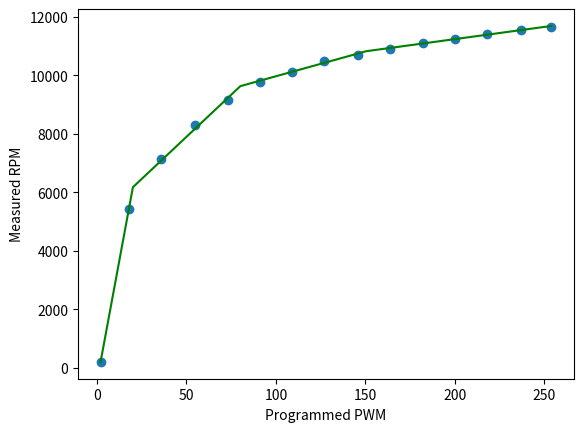

The matplotlib source for this figure:
"""
---------------------
The MIT License (MIT)

Copyright (c) 2017-2018 Sungeun K. Jeon for Gnea Research LLC

Permission is hereby granted, free of charge, to any person obtaining a copy
of this software and associated documentation files (the "Software"), to deal
in the Software without restriction, including without limitation the rights
to use, copy, modify, merge, publish, distribute, sublicense, and/or sell
copies of the Software, and to permit persons to whom the Software is
furnished to do so, subject to the following conditions:

The above copyright notice and this permission notice shall be included in
all copies or substantial portions of the Software.

THE SOFTWARE IS PROVIDED "AS IS", WITHOUT WARRANTY OF ANY KIND, EXPRESS OR
IMPLIED, INCLUDING BUT NOT LIMITED TO THE WARRANTIES OF MERCHANTABILITY,
FITNESS FOR A PARTICULAR PURPOSE AND NONINFRINGEMENT. IN NO EVENT SHALL THE
AUTHORS OR COPYRIGHT HOLDERS BE LIABLE FOR ANY CLAIM, DAMAGES OR OTHER
LIABILITY, WHETHER IN AN ACTION OF CONTRACT, TORT OR OTHERWISE, ARISING FROM,
OUT OF OR IN CONNECTION WITH THE SOFTWARE OR THE USE OR OTHER DEALINGS IN
THE SOFTWARE.
---------------------
"""


"""
This Python script produces a continuous piece-wise line fit of actual spindle speed over
programmed speed/PWM, which must be measured and provided by the user. A plot of the data
and line fit will be auto-generated and saved in the working directory as 'line_fit.png'.

REQUIREMENTS:
  - Python 2.7 or 3.x with SciPy, NumPy, and Matplotlib Python Libraries
  
  - For the most people, the easiest way to run this script is on the free cloud service
    https://repl.it/site/languages/python3. No account necessary. Unlimited runs. 
    
    - Last checked on 4/5/2018. This site has been regularly evolving and becoming more 
      powerful. Things may not work exactly as shown. Please report any issues.
    
    - To use, go to the website and start the Python REPL. Copy and paste this script into
      the main.py file in the browser editor. Click 'Run' and a solution should appear in 
      the text output in the REPL console window. You can edit the script directly in the
      browser and re-run the script as many times as you need. A free account is only 
      necessary if you want to save files on their servers.
      
    - This script will also automatically generate a png image with the plot of the data 
      with the piece-wise linear fit over it, but this will not show up by default on this 
      website. To enable this, just click the 'Add File' icon and create a dummy file. 
      Name it anything, like dummy.py. Leave this file blank. Doing this places the REPL 
      in multiple file mode and will enable viewing the plot. Click the 'Run' icon. The
      solution will be presented again in the console, and the data plot will appear in 
      the file list called 'line_fit.png'. Click the file to view the plot.
  
  - For offline Python installs, most Mac and Linux computers have Python pre-installed 
    with the required libraries. If not, a quick google search will show you how to 
    install them. For Windows, Python installations are bit more difficult. Anaconda and 
    Pyzo seem to work well.

USAGE: 
  - First, make sure you are using the stock build of Grbl for the 328p processor. Most
    importantly, the SPINDLE_PWM_MAX_VALUE and SPINDLE_PWM_MIN_VALUE should be unaltered
    from defaults, otherwise change them back to 255.0 and 1.0 respectively for this test.
    
  - Next, program the max and min rpm Grbl settings to '$30=255' and '$31=1'. This sets
    the internal PWM values equal to 'S' spindle speed for the standard Grbl build.
         
  - Check if your spindle does not turn on at very low voltages by setting 'S' spindle
    speed to 'S1'. If it does not turn on or turns at a non-useful rpm, increase 'S' by 
    one until it does. Write down this 'S' value for later. You'll start the rpm data
    collection from this point onward and will need to update the SPINDLE_PWM_MIN_VALUE 
    in cpu_map.h afterwards.
         
  - Collect actual spindle speed with a tachometer or similar means over a range of 'S' 
    and PWM values. Start by setting the spindle 'S' speed to the minimum useful 'S' from 
    the last step and measure and record actual spindle rpm. Next, increase 'S' spindle 
    speed over equally sized intervals and repeat the measurement. Increments of 20 rpm 
    should be more than enough, but decrease increment size, if highly nonlinear. Complete
    the data collection the 'S' spindle speed equal to '$30' max rpm, or at the max useful 
    rpm, and record the actual rpm output. Make sure to collect rpm data all the way 
    throughout useful output rpm. The actual operating range within this model may be set 
    later within Grbl with the '$30' and '$31' settings.
    
  - In some cases, spindle PWM output can have discontinuities or not have a useful rpm
    in certain ranges. For example, a known controller board has the spindle rpm drop
    completely at voltages above ~4.5V. If you have discontinuities like this at the low
    or high range of rpm, simply trim them from the data set. Don't include them. For 
    Grbl to compensate, you'll need to alter the SPINDLE_PWM_MIN_VALUE and/or 
    SPINDLE_PWM_MAX_VALUE in cpu_map.h to where your data set ends. This script will 
    indicate if you need to do that in the solution output.
           
  - Keep in mind that spindles without control electronics can slow down drastically when 
    cutting and under load. How much it slows down is dependent on a lot of factors, such 
    as feed rate, chip load, cutter diameter, flutes, cutter type, lubricant/coolant, 
    material being cut, etc. Even spindles with controllers can still slow down if the 
    load is higher than the max current the controller can provide. It's recommended to 
    frequently re-check and measure actual spindle speed during a job. You can always use 
    spindle speed overrides to tweak it temporarily to the desired speed.

  - Edit this script and enter the measured rpm values and their corresponding 'S' spindle 
    speed values in the data arrays below. Set the number of piecewise lines you would 
    like to use, from one to four lines. For most cases, four lines is perfectly fine.
    In certain scenarios (laser engraving), this may significantly degrade performance and
    should be reduced if possible. 
  
  - Run the Python script. Visually assess the line fit from the plot. It will not likely 
    to what you want on the first go. Dial things in by altering the line fit junction 
    points 'PWM_pointX' in this script to move where the piecewise line junctions are 
    located along the plot x-axis. It may be desired to tweak the junction points so the 
    model solution is more accurate in the region that the spindle typically running. 
    Re-run the script and tweak the junction points until you are satisfied with the model.
    
  - Record the solution and enter the RPM_POINT and RPM_LINE values into config.h. Set the 
    number of piecewise lines used in this model in config.h. Also set the '$30' and '$31'
    max and min rpm values to the solution values or in a range between them in Grbl '$' 
    settings. And finally, alter the SPINDLE_PWM_MIN_VALUE in cpu_map.h, if your spindle 
    needs to be above a certain voltage to produce a useful low rpm.
    
  - Once the solution is entered. Recompile and flash Grbl. This solution model is only 
    valid for this particular set of data. If the machine is altered, you will need to 
    perform this experiment again and regenerate a new model here. 
  
OUTPUT: 
  The solver produces a set of values that define the piecewise fit and can be used by 
  Grbl to quickly and efficiently compute spindle PWM output voltage for a desired RPM.
  
  The first two are the RPM_MAX ($30) and RPM_MIN ($31) Grbl settings. These must be 
  programmed into Grbl manually or setup in defaults.h for new systems. Altering these 
  values within Grbl after a piece-wise linear model is installed will not change alter 
  model. It will only alter the range of spindle speed rpm values Grbl output. 
  
  For example, if the solver produces an RPM_MAX of 9000 and Grbl is programmed with 
  $30=8000, S9000 may be programmed, but Grbl will only produce the output voltage to run 
  at 8000 rpm. In other words, Grbl will only output voltages the range between 
  max(RPM_MIN,$31) and min(RPM_MAX,$30).
        
  The remaining values define the slopes and offsets of the line segments and the junction 
  points between line segments, like so for n_pieces=3:
        
    PWM_output = RPM_LINE_A1 * rpm - RPM_LINE_B1     [ RPM_MIN < rpm < RPM_POINT12 ]
    PWM_output = RPM_LINE_A2 * rpm - RPM_LINE_B2     [ RPM_POINT12 < rpm < RPM_POINT23 ]
    PWM_output = RPM_LINE_A3 * rpm - RPM_LINE_B3     [ RPM_POINT23 < rpm < RPM_MAX ]
    
  NOTE: The script solves in terms of PWM but the final equations and values are expressed 
  in terms of rpm in the form 'PWM = a*rpm - b'. 

"""

from scipy import optimize
import numpy as np

# ----------------------------------------------------------------------------------------
# Configure spindle PWM line fit solver

n_pieces = 4 # Number of line segments used for data fit. Only 1 to 4 line segments supported.

# Programmed 'S' spindle speed values. Must start with minimum useful PWM or 'S' programmed
# value and end with the maximum useful PWM or 'S' programmed value. Order of the array must
# be synced with the RPM_measured array below. 
# NOTE: ** DO NOT USE DATA FROM AN EXISTING PIECEWISE LINE FIT. USE DEFAULT GRBL MODEL ONLY. **
PWM_set = np.array([2,18,36,55,73,91,109,127,146,164,182,200,218,237,254], dtype=float)

# Actual RPM measured at the spindle. Must be in the ascending value and equal in length 
# as the PWM_set array. Must include the min and max measured rpm output in the first and 
# last array entries, respectively.
RPM_measured = np.array([213.,5420,7145,8282,9165,9765,10100,10500,10700,10900,11100,11250,11400,11550,11650], dtype=float)

# Configure line fit points by 'S' programmed rpm or PWM value. Values must be between 
# PWM_max and PWM_min. Typically, alter these values to space the points evenly between 
# max and min PWM range. However, they may be tweaked to maximize accuracy in the places 
# you normally operate for highly nonlinear curves. Plot to visually assess how well the 
# solution fits the data.
PWM_point1 = 20.0 # (S) Point between segments 0 and 1. Used when n_pieces >= 2.
PWM_point2 = 80.0  # (S) Point between segments 1 and 2. Used when n_pieces >= 3.
PWM_point3 = 150.0  # (S) Point between segments 2 and 3. Used when n_pieces = 4.

# ----------------------------------------------------------------------------------------

# Advanced settings

# The optimizer requires an initial guess of the solution. Change value if solution fails.
slope_i = 100.0;  # > 0.0 

PWM_max = max(PWM_set) # Maximum PWM set in measured range
PWM_min = min(PWM_set) # Minimum PWM set in measured range
plot_figure = True # Set to False, if matplotlib is not available.

# ----------------------------------------------------------------------------------------
# DO NOT ALTER ANYTHING BELOW.

def piecewise_linear_1(x,b,k1):
    return np.piecewise(x, [(x>=PWM_min)&(x<=PWM_max)], [lambda x:k1*(x-PWM_min)+b])
    
def piecewise_linear_2(x,b,k1,k2):
    c = [b, 
         b+k1*(PWM_point1-PWM_min)]
    funcs = [lambda x:k1*(x-PWM_min)+c[0], 
             lambda x:k2*(x-PWM_point1)+c[1]]
    conds = [(x<PWM_point1)&(x>=PWM_min),
             (x<=PWM_max)&(x>=PWM_point1)]
    return np.piecewise(x, conds, funcs)
    
def piecewise_linear_3(x,b,k1,k2,k3):
    c = [b, 
         b+k1*(PWM_point1-PWM_min),
         b+k1*(PWM_point1-PWM_min)+k2*(PWM_point2-PWM_point1)]
    funcs = [lambda x:k1*(x-PWM_min)+c[0], 
             lambda x:k2*(x-PWM_point1)+c[1],
             lambda x:k3*(x-PWM_point2)+c[2]]
    conds = [(x<PWM_point1)&(x>=PWM_min),
             (x<PWM_point2)&(x>=PWM_point1),
             (x<=PWM_max)&(x>=PWM_point2)]
    return np.piecewise(x, conds, funcs)
    
def piecewise_linear_4(x,b,k1,k2,k3,k4):
    c = [b, 
         b+k1*(PWM_point1-PWM_min),
         b+k1*(PWM_point1-PWM_min)+k2*(PWM_point2-PWM_point1),
         b+k1*(PWM_point1-PWM_min)+k2*(PWM_point2-PWM_point1)+k3*(PWM_point3-PWM_point2)]
    funcs = [lambda x:k1*(x-PWM_min)+c[0], 
             lambda x:k2*(x-PWM_point1)+c[1],
             lambda x:k3*(x-PWM_point2)+c[2],
             lambda x:k4*(x-PWM_point3)+c[3]]
    conds = [(x<PWM_point1)&(x>=PWM_min),
             (x<PWM_point2)&(x>=PWM_point1),
             (x<PWM_point3)&(x>=PWM_point2),
             (x<=PWM_max)&(x>=PWM_point3)]
    return np.piecewise(x, conds, funcs)

# ----------------------------------------------------------------------------------------

print("\nCONFIG:")
print("  N_pieces: %i" % n_pieces)
print("  PWM_min: %.1f" % PWM_min)
print("  PWM_max: %.1f" % PWM_max)
if n_pieces > 1:
  print("  PWM_point1: %.1f" % PWM_point1)
if n_pieces > 2:
  print("  PWM_point2: %.1f" % PWM_point2)
if n_pieces > 3:
  print("  PWM_point3: %.1f" % PWM_point3)
print("  N_data: %i" % len(RPM_measured))
print("  PWM_set: ", PWM_set)
print("  RPM_measured: ", RPM_measured)
  
if n_pieces == 1:
  piece_func = piecewise_linear_1
  p_initial = [RPM_measured[0],slope_i]

  p , e = optimize.curve_fit(piece_func, PWM_set, RPM_measured, p0=p_initial)
  a = [p[1]]
  b = [ p[0]-p[1]*PWM_min]
  rpm = [ p[0],
          p[0]+p[1]*(PWM_point1-PWM_min)]

elif n_pieces == 2:
  piece_func = piecewise_linear_2
  p_initial = [RPM_measured[0],slope_i,slope_i]

  p , e = optimize.curve_fit(piece_func, PWM_set, RPM_measured, p0=p_initial)
  a = [p[1],p[2]]
  b = [ p[0]-p[1]*PWM_min,
        p[0]+p[1]*(PWM_point1-PWM_min)-p[2]*PWM_point1]
  rpm = [ p[0],
          p[0]+p[1]*(PWM_point1-PWM_min),
          p[0]+p[1]*(PWM_point1-PWM_min)+p[2]*(PWM_max-PWM_point1)]

elif n_pieces == 3:
  piece_func = piecewise_linear_3
  p_initial = [RPM_measured[0],slope_i,slope_i,slope_i]
  
  p , e = optimize.curve_fit(piece_func, PWM_set, RPM_measured, p0=p_initial)
  a = [p[1],p[2],p[3]]
  b = [ p[0]-p[1]*PWM_min,
        p[0]+p[1]*(PWM_point1-PWM_min)-p[2]*PWM_point1,
        p[0]+p[1]*(PWM_point1-PWM_min)+p[2]*(PWM_point2-PWM_point1)-p[3]*PWM_point2]
  rpm = [ p[0],
          p[0]+p[1]*(PWM_point1-PWM_min),
          p[0]+p[1]*(PWM_point1-PWM_min)+p[2]*(PWM_point2-PWM_point1),
          p[0]+p[1]*(PWM_point1-PWM_min)+p[2]*(PWM_point2-PWM_point1)+p[3]*(PWM_max-PWM_point2) ]

elif n_pieces == 4:
  piece_func = piecewise_linear_4
  p_initial = [RPM_measured[0],slope_i,slope_i,slope_i,slope_i]
  
  p , e = optimize.curve_fit(piece_func, PWM_set, RPM_measured, p0=p_initial)
  a = [p[1],p[2],p[3],p[4]]
  b = [ p[0]-p[1]*PWM_min,
        p[0]+p[1]*(PWM_point1-PWM_min)-p[2]*PWM_point1,
        p[0]+p[1]*(PWM_point1-PWM_min)+p[2]*(PWM_point2-PWM_point1)-p[3]*PWM_point2,
        p[0]+p[1]*(PWM_point1-PWM_min)+p[2]*(PWM_point2-PWM_point1)+p[3]*(PWM_point3-PWM_point2)-p[4]*PWM_point3 ]
  rpm = [ p[0],
          p[0]+p[1]*(PWM_point1-PWM_min),
          p[0]+p[1]*(PWM_point1-PWM_min)+p[2]*(PWM_point2-PWM_point1),
          p[0]+p[1]*(PWM_point1-PWM_min)+p[2]*(PWM_point2-PWM_point1)+p[3]*(PWM_point3-PWM_point2),
          p[0]+p[1]*(PWM_point1-PWM_min)+p[2]*(PWM_point2-PWM_point1)+p[3]*(PWM_point3-PWM_point2)+p[4]*(PWM_max-PWM_point3) ]
      
else :
  print("ERROR: Unsupported number of pieces. Check and alter n_pieces")
  quit()

print("\nSOLUTION:\n\n[Update these #define values and uncomment]\n[ENABLE_PIECEWISE_LINEAR_SPINDLE in config.h.]")
print("#define N_PIECES %.0f" % n_pieces)
print("#define RPM_MAX %.1f" % rpm[-1])
print("#define RPM_MIN %.1f" % rpm[0])

if n_pieces > 1:
  print("#define RPM_POINT12 %.1f" % rpm[1])
if n_pieces > 2:
  print("#define RPM_POINT23 %.1f" %rpm[2])
if n_pieces > 3:
  print("#define RPM_POINT34 %.1f" %rpm[3])

print("#define RPM_LINE_A1 %.6e" % (1./a[0]))
print("#define RPM_LINE_B1 %.6e" % (b[0]/a[0]))
if n_pieces > 1:
  print("#define RPM_LINE_A2 %.6e" % (1./a[1]))
  print("#define RPM_LINE_B2 %.6e" % (b[1]/a[1]))
if n_pieces > 2:
  print("#define RPM_LINE_A3 %.6e" % (1./a[2]))
  print("#define RPM_LINE_B3 %.6e" % (b[2]/a[2]))
if n_pieces > 3:
  print("#define RPM_LINE_A4 %.6e" % (1./a[3]))
  print("#define RPM_LINE_B4 %.6e" % (b[3]/a[3]))

print("\n[To operate over full model range, manually write these]")
print("['$' settings or alter values in defaults.h. Grbl will]")
print("[operate between min($30,RPM_MAX) and max($31,RPM_MIN)]")
print("$30=%.1f (rpm max)" % rpm[-1])
print("$31=%.1f (rpm min)" % rpm[0])

if (PWM_min > 1)|(PWM_max<255):
  print("\n[Update the following #define values in cpu_map.h]")
  if (PWM_min >1) :
    print("#define SPINDLE_PWM_MIN_VALUE %.0f" % PWM_min)
  if PWM_max <255:
    print("#define SPINDLE_PWM_MAX_VALUE %.0f" % PWM_max)
else:
  print("\n[No cpu_map.h changes required.]")
print("\n")

test_val = (1./a[0])*rpm[0] - (b[0]/a[0])
if test_val < 0.0 :
  print("ERROR: Solution is negative at RPM_MIN. Adjust junction points or increase n_pieces.\n")

if plot_figure:
  import matplotlib
  matplotlib.use("Agg")
  import matplotlib.pyplot as plt
  
  fig = plt.figure()
  ax = fig.add_subplot(111)
  xd = np.linspace(PWM_min, PWM_max, 10000)
  ax.plot(PWM_set, RPM_measured, "o")
  ax.plot(xd, piece_func(xd, *p),'g')
  plt.xlabel("Programmed PWM")
  plt.ylabel("Measured RPM")
  
  # Check solution by plotting in terms of rpm.
#   x = np.linspace(rpm[0], rpm[1], 10000)
#   ax.plot((1./a[0])*x-(b[0]/a[0]),x,'r:')
#   if n_pieces > 1:
#     x = np.linspace(rpm[1], rpm[2], 10000)
#     ax.plot((1./a[1])*x-(b[1]/a[1]),x,'r:')
#   if n_pieces > 2:
#     x = np.linspace(rpm[2], rpm[3], 10000)
#     ax.plot((1./a[2])*x-(b[2]/a[2]),x,'r:')
#   if n_pieces > 3:
#     x = np.linspace(rpm[3], rpm[-1], 10000)
#     ax.plot((1./a[3])*x-(b[3]/a[3]),x,'r:')

  fig.savefig("line_fit.png")
